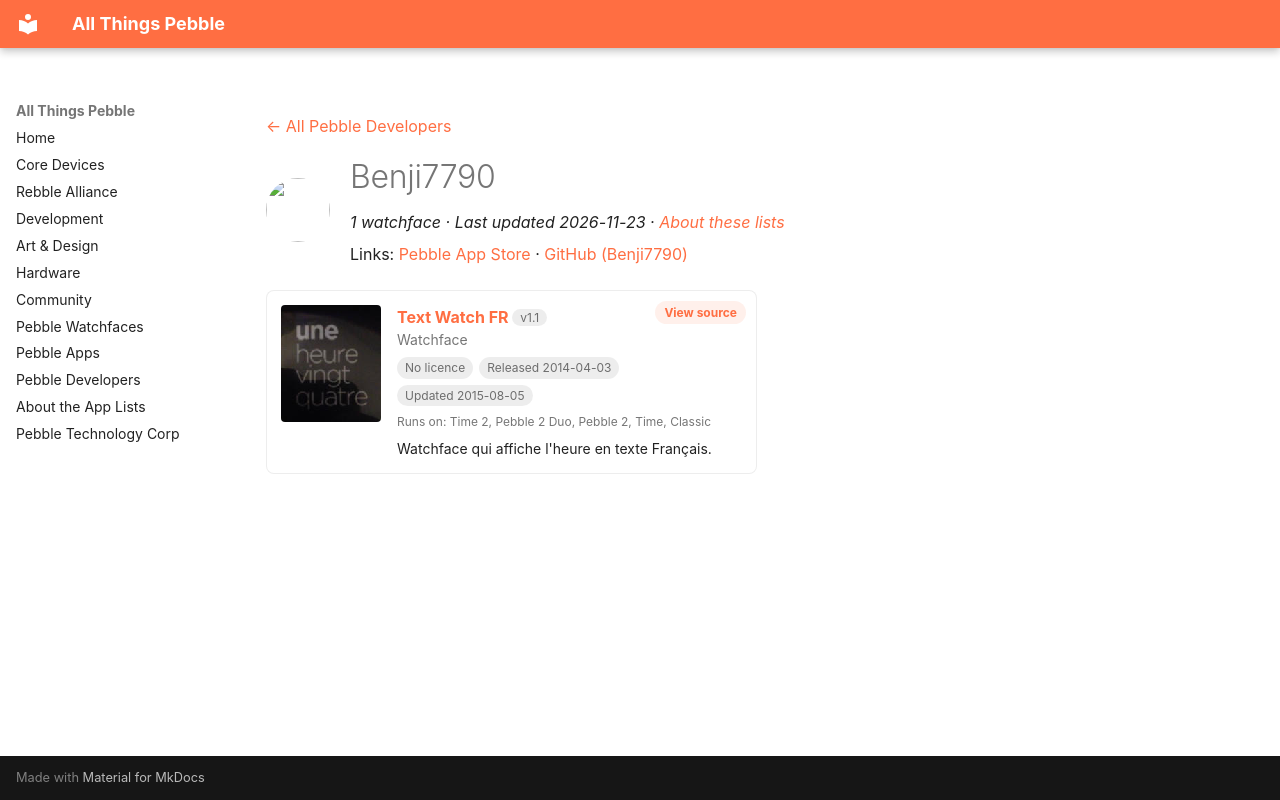

repository: saltedlolly/all-things-pebble · page: developers/benji7790.html · generator: mkdocs

---
title: "Benji7790"
hide:
  - toc
---

<!-- Generated by scripts/update_app_directory.py: do not edit by hand -->
[← All Pebble Developers](../developers.md)

<div class="dev-header" markdown>
<img class="dev-avatar" src="https://github.com/Benji7790.png?size=128" alt="" width="64" height="64" loading="lazy" onerror="this.remove()">
<div class="dev-intro" markdown>

# Benji7790

*1 watchface · Last updated 2026-11-23 · [About these lists](../about-app-lists.md)*

Links: [Pebble App Store](https://apps.repebble.com/apps/dev/benji7790_53207f9eef6e7721150001ad) · [GitHub (Benji7790)](https://github.com/Benji7790)

</div>
</div>

<div class="app-grid dev-apps" data-search-exclude>
<div class="app-card" data-type="watchface" data-title="text watch fr" data-released="2014-04-03" data-updated="2015-08-05">
<a class="app-shot" href="https://apps.repebble.com/533dee0967bf239ad80000e6" data-search-exclude><img src="../images/apps/533dee0967bf239ad80000e6.png" alt="Text Watch FR" loading="lazy"></a>
<div class="app-info">
<h2 class="app-name" id="app-533dee0967bf239ad80000e6"><a href="https://apps.repebble.com/533dee0967bf239ad80000e6">Text Watch FR</a> <span class="app-version" title="Latest version" data-search-exclude>v1.1</span></h2>
<a class="app-source" href="https://github.com/Benji7790/pebble-textwatch-fr" title="Source code" data-search-exclude>View source</a>
<div class="app-dev">Watchface</div>
<div class="app-tags" data-search-exclude><span class="app-licence app-licence--none" title="Licence">No licence</span> <span title="First published in the app store">Released 2014-04-03</span> <span title="Latest release in the app store">Updated 2015-08-05</span></div>
<div class="app-watches" title="Supported watches" data-search-exclude>Runs on: Time 2, Pebble 2 Duo, Pebble 2, Time, Classic</div>
<p class="app-desc">Watchface qui affiche l&#x27;heure en texte Français.</p>
</div>
</div>
</div>
